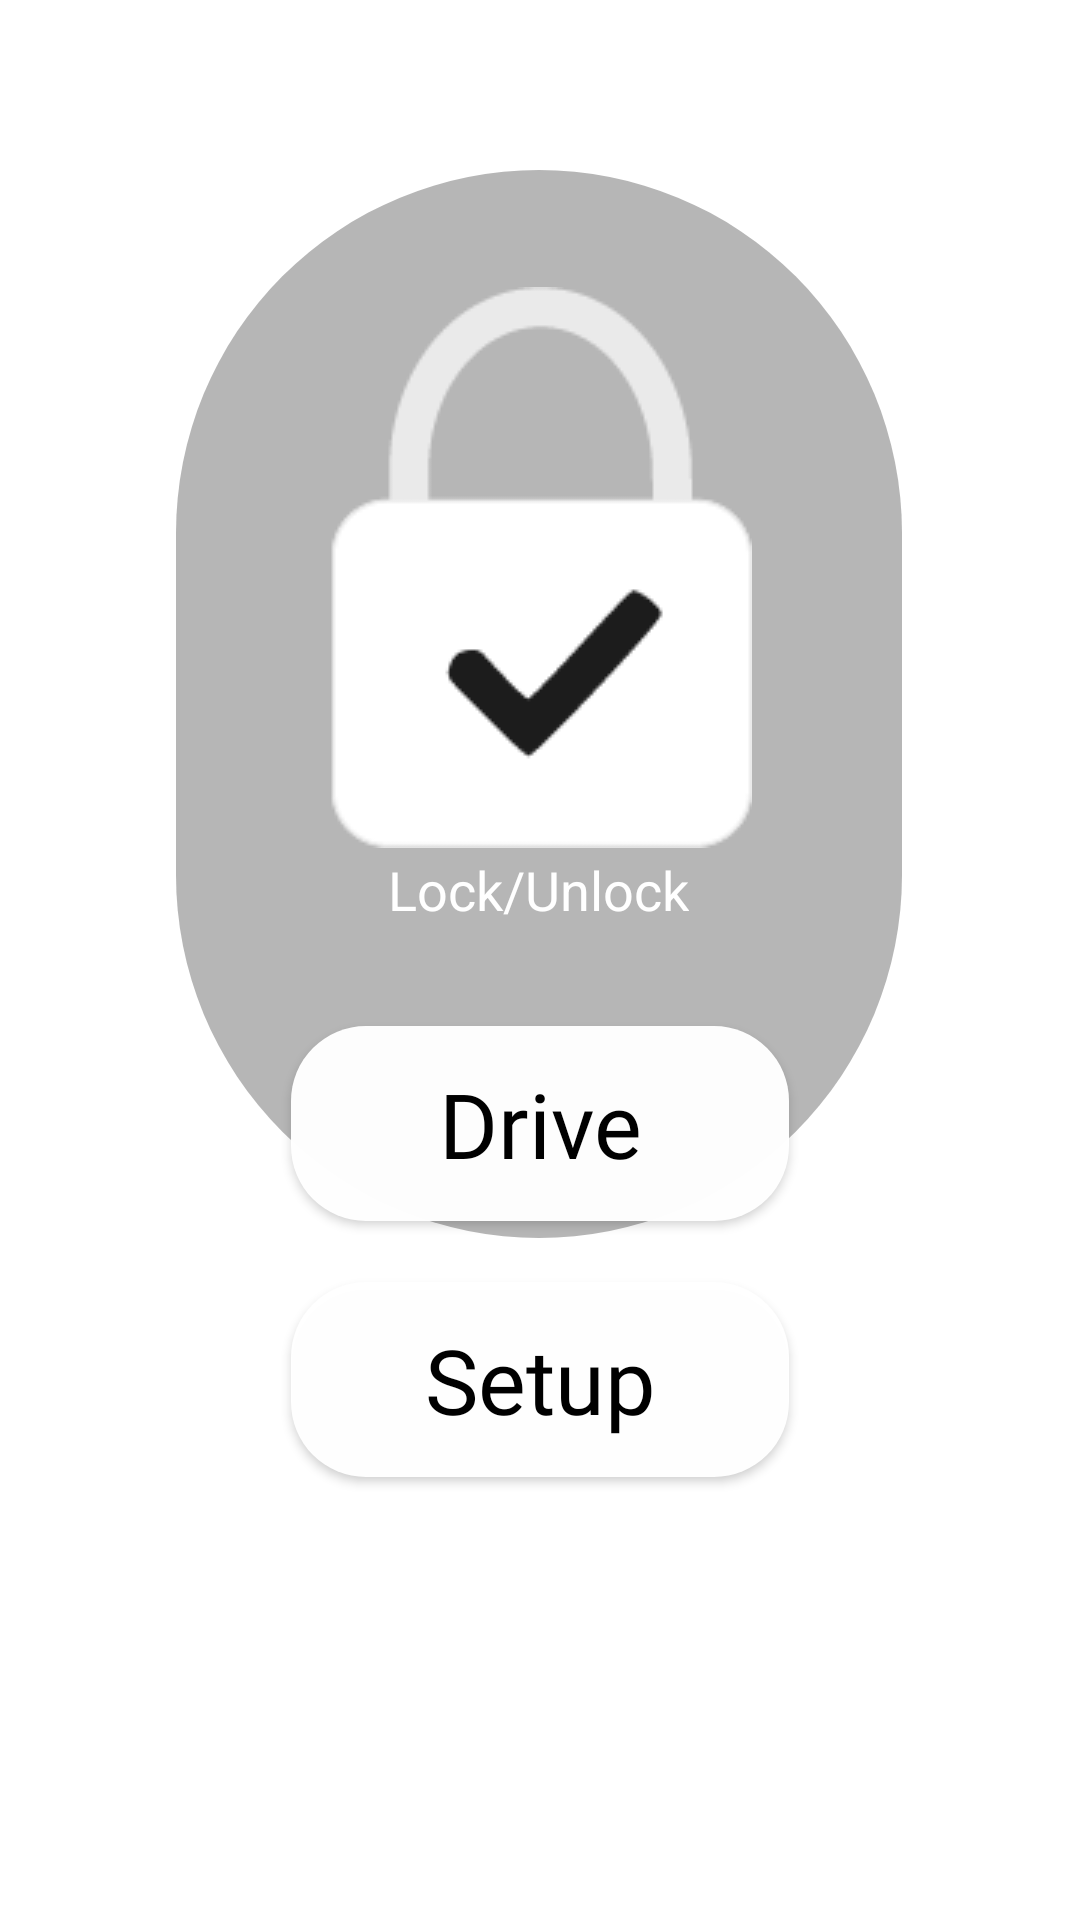

Reconstruct the res/layout file that produces this screen, plus the resources it refers to.
<!-- AndroidManifest.xml: application theme Theme.EasyClassic -->
<!-- res/layout/activity_main.xml -->
<?xml version="1.0" encoding="utf-8"?>
<androidx.constraintlayout.widget.ConstraintLayout xmlns:android="http://schemas.android.com/apk/res/android"
    xmlns:app="http://schemas.android.com/apk/res-auto"
    xmlns:tools="http://schemas.android.com/tools"
    android:layout_width="match_parent"
    android:layout_height="match_parent"
    tools:context=".MainActivity"
    android:background="@drawable/easyclassic" >

    <Button
        android:id="@+id/drive_button"
        style="@style/Widget.AppCompat.Button"
        android:layout_width="166dp"
        android:layout_height="65dp"
        android:background="@drawable/button"
        android:fontFamily="@font/milestone"
        android:text="@string/drive"
        android:textAllCaps="false"
        android:textColor="@color/black"
        android:textSize="30sp"
        app:backgroundTint="@color/white"
        app:iconTint="@color/white"
        app:layout_constraintBottom_toTopOf="@+id/setup_button"
        app:layout_constraintEnd_toEndOf="parent"
        app:layout_constraintStart_toStartOf="parent"
        app:layout_constraintTop_toTopOf="parent"
        app:layout_constraintVertical_bias="0.944" />

    <Button
        android:id="@+id/setup_button"
        android:layout_width="166dp"
        android:layout_height="65dp"
        android:background="@drawable/button"
        android:fontFamily="@font/milestone"
        android:text="Setup"
        android:textAllCaps="false"
        android:textColor="@color/black"
        android:textSize="30sp"
        app:backgroundTint="@color/white"
        app:layout_constraintBottom_toBottomOf="parent"
        app:layout_constraintEnd_toEndOf="parent"
        app:layout_constraintStart_toStartOf="parent"
        app:layout_constraintTop_toTopOf="parent"
        app:layout_constraintVertical_bias="0.743" />

    <TextView
        android:id="@+id/parkingSensorText"
        android:layout_width="wrap_content"
        android:layout_height="wrap_content"
        android:elevation="2dp"
        android:text="Lock/Unlock"
        android:textColor="@color/white"
        android:textSize="18sp"
        app:layout_constraintBottom_toTopOf="@+id/drive_button"
        app:layout_constraintEnd_toEndOf="parent"
        app:layout_constraintHorizontal_bias="0.498"
        app:layout_constraintStart_toStartOf="parent"
        app:layout_constraintTop_toTopOf="@+id/contentBox"
        app:layout_constraintVertical_bias="0.872" />

    <ImageView
        android:id="@+id/locked"
        android:layout_width="wrap_content"
        android:layout_height="wrap_content"
        android:elevation="2dp"
        app:layout_constraintBottom_toBottomOf="parent"
        app:layout_constraintEnd_toEndOf="parent"
        app:layout_constraintStart_toStartOf="parent"
        app:layout_constraintTop_toTopOf="@+id/contentBox"
        app:layout_constraintVertical_bias="0.098"
        app:srcCompat="@drawable/lock_white" />

    <ImageView
        android:id="@+id/unlocked"
        android:layout_width="wrap_content"
        android:layout_height="wrap_content"
        android:elevation="2dp"
        android:visibility="gone"
        app:layout_constraintBottom_toBottomOf="parent"
        app:layout_constraintEnd_toEndOf="parent"
        app:layout_constraintStart_toStartOf="parent"
        app:layout_constraintTop_toTopOf="@+id/contentBox"
        app:layout_constraintVertical_bias="0.076"
        app:srcCompat="@drawable/unlock_white" />

    <ImageView
        android:id="@+id/contentBox"
        android:layout_width="242dp"
        android:layout_height="356dp"
        app:layout_constraintBottom_toBottomOf="parent"
        app:layout_constraintEnd_toEndOf="parent"
        app:layout_constraintHorizontal_bias="0.497"
        app:layout_constraintStart_toStartOf="parent"
        app:layout_constraintTop_toTopOf="parent"
        app:layout_constraintVertical_bias="0.2"
        app:srcCompat="@drawable/content_box" />

</androidx.constraintlayout.widget.ConstraintLayout>
<!-- resources referenced by this layout -->
<resources>
  <!-- drawable button (drawable) -->
  <?xml version="1.0" encoding="utf-8"?>
  <shape android:shape="rectangle"
      xmlns:android="http://schemas.android.com/apk/res/android"
      android:textAllCaps="false">
      <solid android:color="#FAFAFAFA"/>
      <corners android:radius="25dp"/>
  </shape>
  <!-- drawable content_box (drawable) -->
  <?xml version="1.0" encoding="utf-8"?>
  <shape android:shape="rectangle"
      xmlns:android="http://schemas.android.com/apk/res/android"
      android:textAllCaps="false">
      <solid android:color="#55262626"/>
      <corners android:radius="500dp"/>
  </shape>
  <!-- drawable lock_white: png bitmap (drawable-v24, 3362 bytes) -->
  <!-- drawable unlock_white: png bitmap (drawable-v24, 3663 bytes) -->
  <string name="drive">Drive</string>
  <style name="Theme.EasyClassic" parent="Theme.MaterialComponents.DayNight.DarkActionBar">
          
          <item name="colorPrimary">@color/purple_500</item>
          <item name="colorPrimaryVariant">@color/purple_700</item>
          <item name="colorOnPrimary">@color/white</item>
          
          <item name="colorSecondary">@color/teal_200</item>
          <item name="colorSecondaryVariant">@color/teal_700</item>
          <item name="colorOnSecondary">@color/black</item>
          
          <item name="android:statusBarColor" tools:targetApi="l">?attr/colorPrimaryVariant</item>
          
      </style>
  <!-- not gathered from this repository: default colours our renderer supplied (Android Studio template values) -->
  <color name="purple_500">#FF6200EE</color>
  <color name="purple_700">#FF3700B3</color>
  <color name="teal_200">#FF03DAC5</color>
  <color name="teal_700">#FF018786</color>
  <color name="black">#FF000000</color>
  <color name="white">#FFFFFFFF</color>
</resources>
